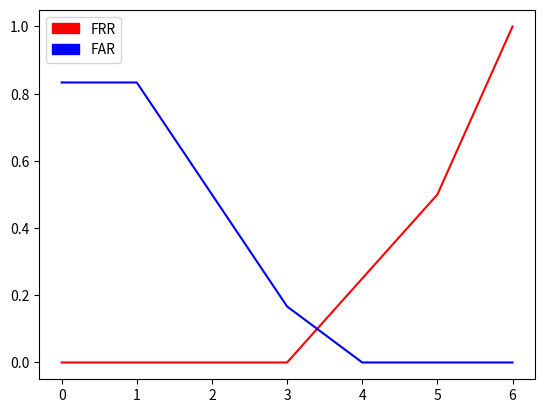

Here is the Python script that generated this plot:
import numpy as np
import matplotlib.pyplot as plt
import matplotlib.patches as mpatches


geniunes = np.asarray([5, 3, 5, 4])
impostors = np.asarray([-1, 3, 2, 1, 2, 1])

minThreshold = 0
maxThreshold = 7

quantization = 1
thresholds = np.arange(minThreshold, maxThreshold, quantization)

FRR = []
FAR = []

for threshold in thresholds:
    FRR.append(np.sum(geniunes < threshold) / geniunes.size)
    FAR.append(np.sum(impostors >= threshold) / impostors.size)

red_patch = mpatches.Patch(color='r', label='FRR')
blue_patch = mpatches.Patch(color='b', label='FAR')

plt.legend(handles=[red_patch, blue_patch])

plt.plot(thresholds, FRR, color='r')
plt.plot(thresholds, FAR, color='b')

plt.savefig('farfrr.png')
plt.show()
